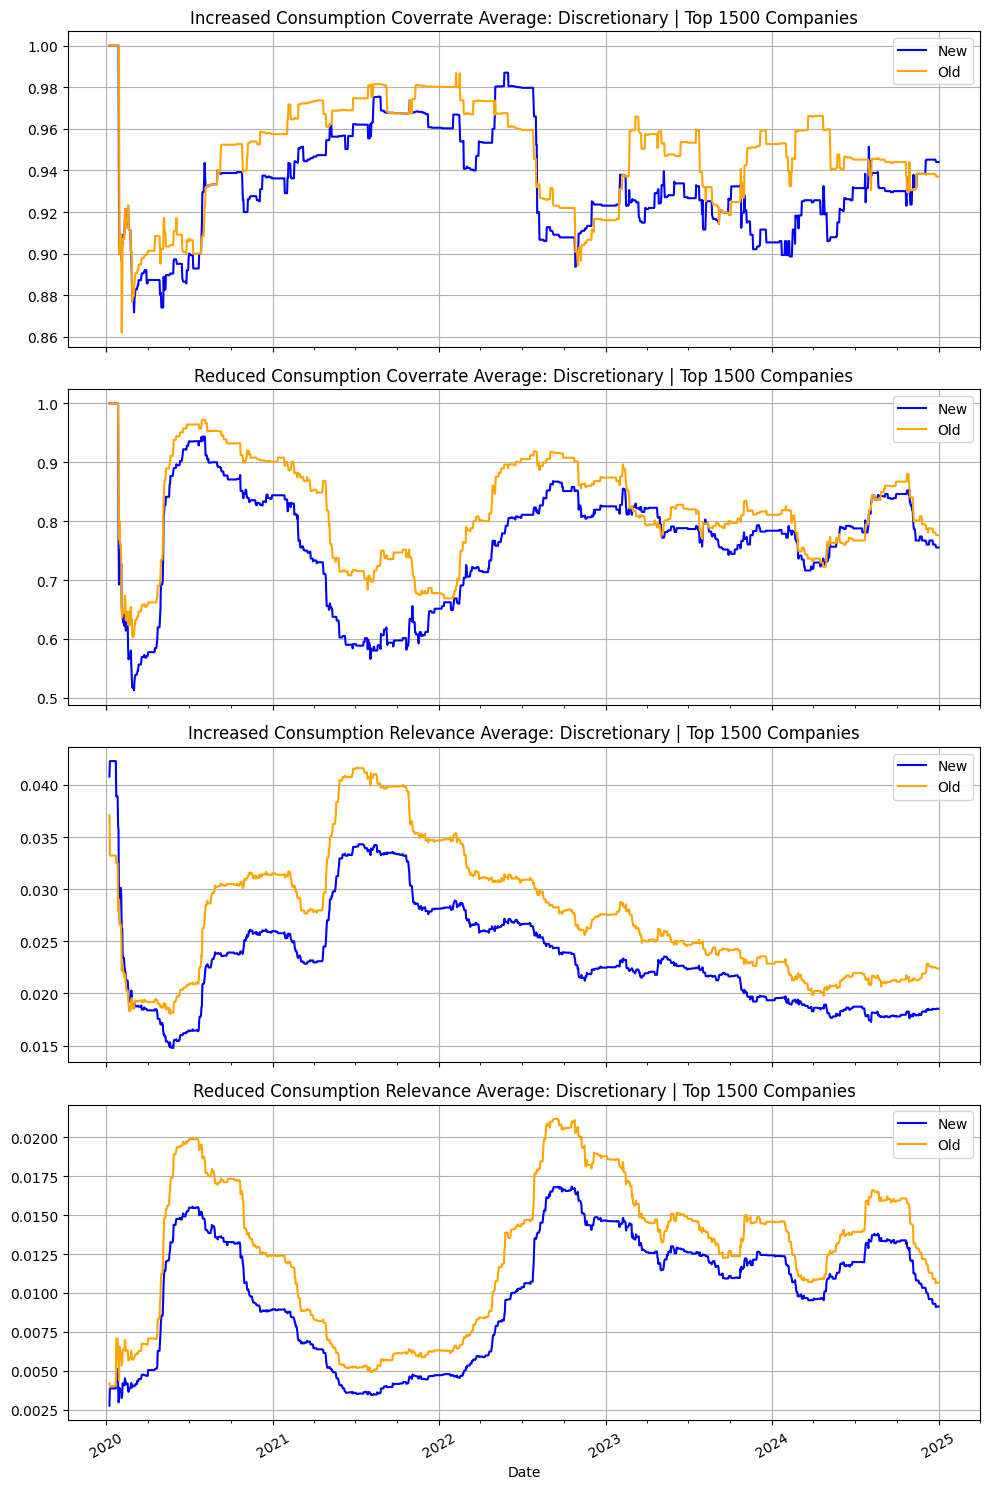

Source data for this figure (header and first rows):
DATE_ROLLING, INCREASED_CONSUMPTION_COVERRATE_FILT_AVE…, REDUCED_CONSUMPTION_COVERRATE_FILT_AVERA…, INCREASED_CONSUMPTION_REL_FILT_AVERAGE_N…, REDUCED_CONSUMPTION_REL_FILT_AVERAGE_NEW, INCREASED_CONSUMPTION_COVERRATE_FILT_AVE…, REDUCED_CONSUMPTION_COVERRATE_FILT_AVERA…, INCREASED_CONSUMPTION_REL_FILT_AVERAGE_O…, REDUCED_CONSUMPTION_REL_FILT_AVERAGE_OLD
2024-03-03, 0.9184, 0.7415, 0.01925, 0.009835, 0.9592, 0.7483, 0.0217, 0.01109
2024-03-04, 0.9184, 0.7415, 0.01925, 0.009835, 0.9592, 0.7483, 0.0217, 0.01109
2024-03-05, 0.9184, 0.7415, 0.01914, 0.009914, 0.9592, 0.7483, 0.0218, 0.01114
2024-03-06, 0.9184, 0.7415, 0.01906, 0.009806, 0.9592, 0.7483, 0.02142, 0.01097
2024-03-07, 0.9252, 0.7347, 0.01892, 0.00964, 0.9592, 0.7551, 0.02126, 0.01084
2024-03-08, 0.9252, 0.7347, 0.01892, 0.00964, 0.9592, 0.7551, 0.02126, 0.01084
2024-03-09, 0.9252, 0.7347, 0.01892, 0.00964, 0.9592, 0.7551, 0.02126, 0.01084
2024-03-10, 0.9252, 0.7347, 0.01892, 0.00964, 0.9592, 0.7551, 0.02126, 0.01084
2024-03-11, 0.9252, 0.7347, 0.01897, 0.009834, 0.9592, 0.7551, 0.02126, 0.011
2024-03-12, 0.9257, 0.723, 0.01889, 0.009707, 0.9595, 0.75, 0.02111, 0.01084
2024-03-13, 0.9257, 0.723, 0.01889, 0.009707, 0.9595, 0.75, 0.02111, 0.01084
2024-03-14, 0.9257, 0.7162, 0.01882, 0.009673, 0.9595, 0.7432, 0.02098, 0.01085
2024-03-15, 0.9257, 0.7162, 0.01882, 0.009673, 0.9595, 0.7432, 0.02098, 0.01085
2024-03-16, 0.9257, 0.7162, 0.01882, 0.009673, 0.9595, 0.7432, 0.02098, 0.01085
2024-03-17, 0.9257, 0.7162, 0.01882, 0.009673, 0.9595, 0.7432, 0.02098, 0.01085
2024-03-18, 0.9257, 0.7162, 0.01882, 0.009673, 0.9595, 0.7432, 0.02098, 0.01085
2024-03-19, 0.9257, 0.7162, 0.01882, 0.009673, 0.9595, 0.7432, 0.02098, 0.01085
2024-03-20, 0.9257, 0.7162, 0.01879, 0.009644, 0.9595, 0.7365, 0.02066, 0.01086
2024-03-21, 0.9257, 0.7162, 0.01862, 0.009531, 0.9662, 0.7365, 0.02033, 0.01069
2024-03-22, 0.9257, 0.7162, 0.01862, 0.009531, 0.9662, 0.7365, 0.02033, 0.01069
2024-03-23, 0.9257, 0.7162, 0.01862, 0.009531, 0.9662, 0.7365, 0.02033, 0.01069
2024-03-24, 0.9257, 0.7162, 0.01862, 0.009531, 0.9662, 0.7365, 0.02033, 0.01069
2024-03-25, 0.9257, 0.7162, 0.01862, 0.009531, 0.9662, 0.7365, 0.02033, 0.01069
2024-03-26, 0.9257, 0.7162, 0.01862, 0.009531, 0.9662, 0.7365, 0.02033, 0.01069
2024-03-27, 0.9257, 0.723, 0.01872, 0.009538, 0.9662, 0.7365, 0.02047, 0.0107
2024-03-28, 0.9257, 0.723, 0.01872, 0.009538, 0.9662, 0.7365, 0.02047, 0.0107
2024-03-29, 0.9247, 0.7192, 0.01829, 0.009537, 0.9658, 0.7329, 0.01989, 0.01077
2024-03-30, 0.9247, 0.7192, 0.01829, 0.009537, 0.9658, 0.7329, 0.01989, 0.01077
2024-03-31, 0.9247, 0.7192, 0.01829, 0.009537, 0.9658, 0.7329, 0.01989, 0.01077
2024-04-01, 0.9247, 0.7192, 0.01829, 0.009537, 0.9658, 0.7329, 0.01989, 0.01077
2024-04-02, 0.9252, 0.7279, 0.0184, 0.009654, 0.966, 0.7347, 0.01999, 0.0109
2024-04-03, 0.9257, 0.7297, 0.01863, 0.009607, 0.9662, 0.7365, 0.02023, 0.01085
2024-04-04, 0.9257, 0.7297, 0.01863, 0.009607, 0.9662, 0.7365, 0.02023, 0.01085
2024-04-05, 0.9257, 0.7297, 0.01863, 0.009607, 0.9662, 0.7365, 0.02023, 0.01085
2024-04-06, 0.9257, 0.7297, 0.01863, 0.009607, 0.9662, 0.7365, 0.02023, 0.01085
2024-04-07, 0.9257, 0.7297, 0.01863, 0.009607, 0.9662, 0.7365, 0.02023, 0.01085
2024-04-08, 0.9257, 0.7297, 0.01863, 0.009607, 0.9662, 0.7365, 0.02023, 0.01085
2024-04-09, 0.9257, 0.7297, 0.01863, 0.009607, 0.9662, 0.7365, 0.02023, 0.01085
2024-04-10, 0.9257, 0.7297, 0.01863, 0.009607, 0.9662, 0.7365, 0.02023, 0.01085
2024-04-11, 0.9257, 0.7297, 0.01859, 0.009626, 0.9662, 0.7365, 0.02026, 0.01089
2024-04-12, 0.9257, 0.7297, 0.01859, 0.009626, 0.9662, 0.7365, 0.02026, 0.01089
2024-04-13, 0.9257, 0.7297, 0.01859, 0.009626, 0.9662, 0.7365, 0.02026, 0.01089
2024-04-14, 0.9257, 0.7297, 0.01859, 0.009626, 0.9662, 0.7365, 0.02026, 0.01089
2024-04-15, 0.9257, 0.7297, 0.01859, 0.009626, 0.9662, 0.7365, 0.02026, 0.01089
2024-04-16, 0.9257, 0.7297, 0.01859, 0.009626, 0.9662, 0.7365, 0.02026, 0.01089
2024-04-17, 0.9189, 0.723, 0.01847, 0.009617, 0.9662, 0.7297, 0.02009, 0.01088
2024-04-18, 0.9189, 0.7297, 0.01859, 0.009667, 0.9662, 0.7297, 0.02011, 0.01095
2024-04-19, 0.9189, 0.7297, 0.01859, 0.009667, 0.9662, 0.7297, 0.02011, 0.01095
2024-04-20, 0.9189, 0.7297, 0.01859, 0.009667, 0.9662, 0.7297, 0.02011, 0.01095
2024-04-21, 0.9189, 0.7297, 0.01859, 0.009667, 0.9662, 0.7297, 0.02011, 0.01095
2024-04-22, 0.9189, 0.7297, 0.01859, 0.009667, 0.9662, 0.7297, 0.02011, 0.01095
2024-04-23, 0.9324, 0.7365, 0.01865, 0.009592, 0.9595, 0.723, 0.01996, 0.01095
2024-04-24, 0.9324, 0.723, 0.01855, 0.009526, 0.9595, 0.723, 0.01979, 0.01088
2024-04-25, 0.9257, 0.7297, 0.01894, 0.01, 0.9595, 0.723, 0.02045, 0.01095
2024-04-26, 0.9189, 0.7297, 0.01889, 0.01011, 0.9595, 0.723, 0.02055, 0.0112
2024-04-27, 0.9189, 0.7297, 0.01889, 0.01011, 0.9595, 0.723, 0.02055, 0.0112
2024-04-28, 0.9189, 0.7297, 0.01889, 0.01011, 0.9595, 0.723, 0.02055, 0.0112
2024-04-29, 0.9189, 0.7297, 0.01895, 0.01011, 0.9595, 0.723, 0.02067, 0.01121
2024-04-30, 0.9195, 0.7315, 0.0186, 0.01066, 0.9597, 0.7315, 0.02056, 0.0119
2024-05-01, 0.9128, 0.7517, 0.01846, 0.01086, 0.9597, 0.7584, 0.0203, 0.01222
... 1,768 more rows
